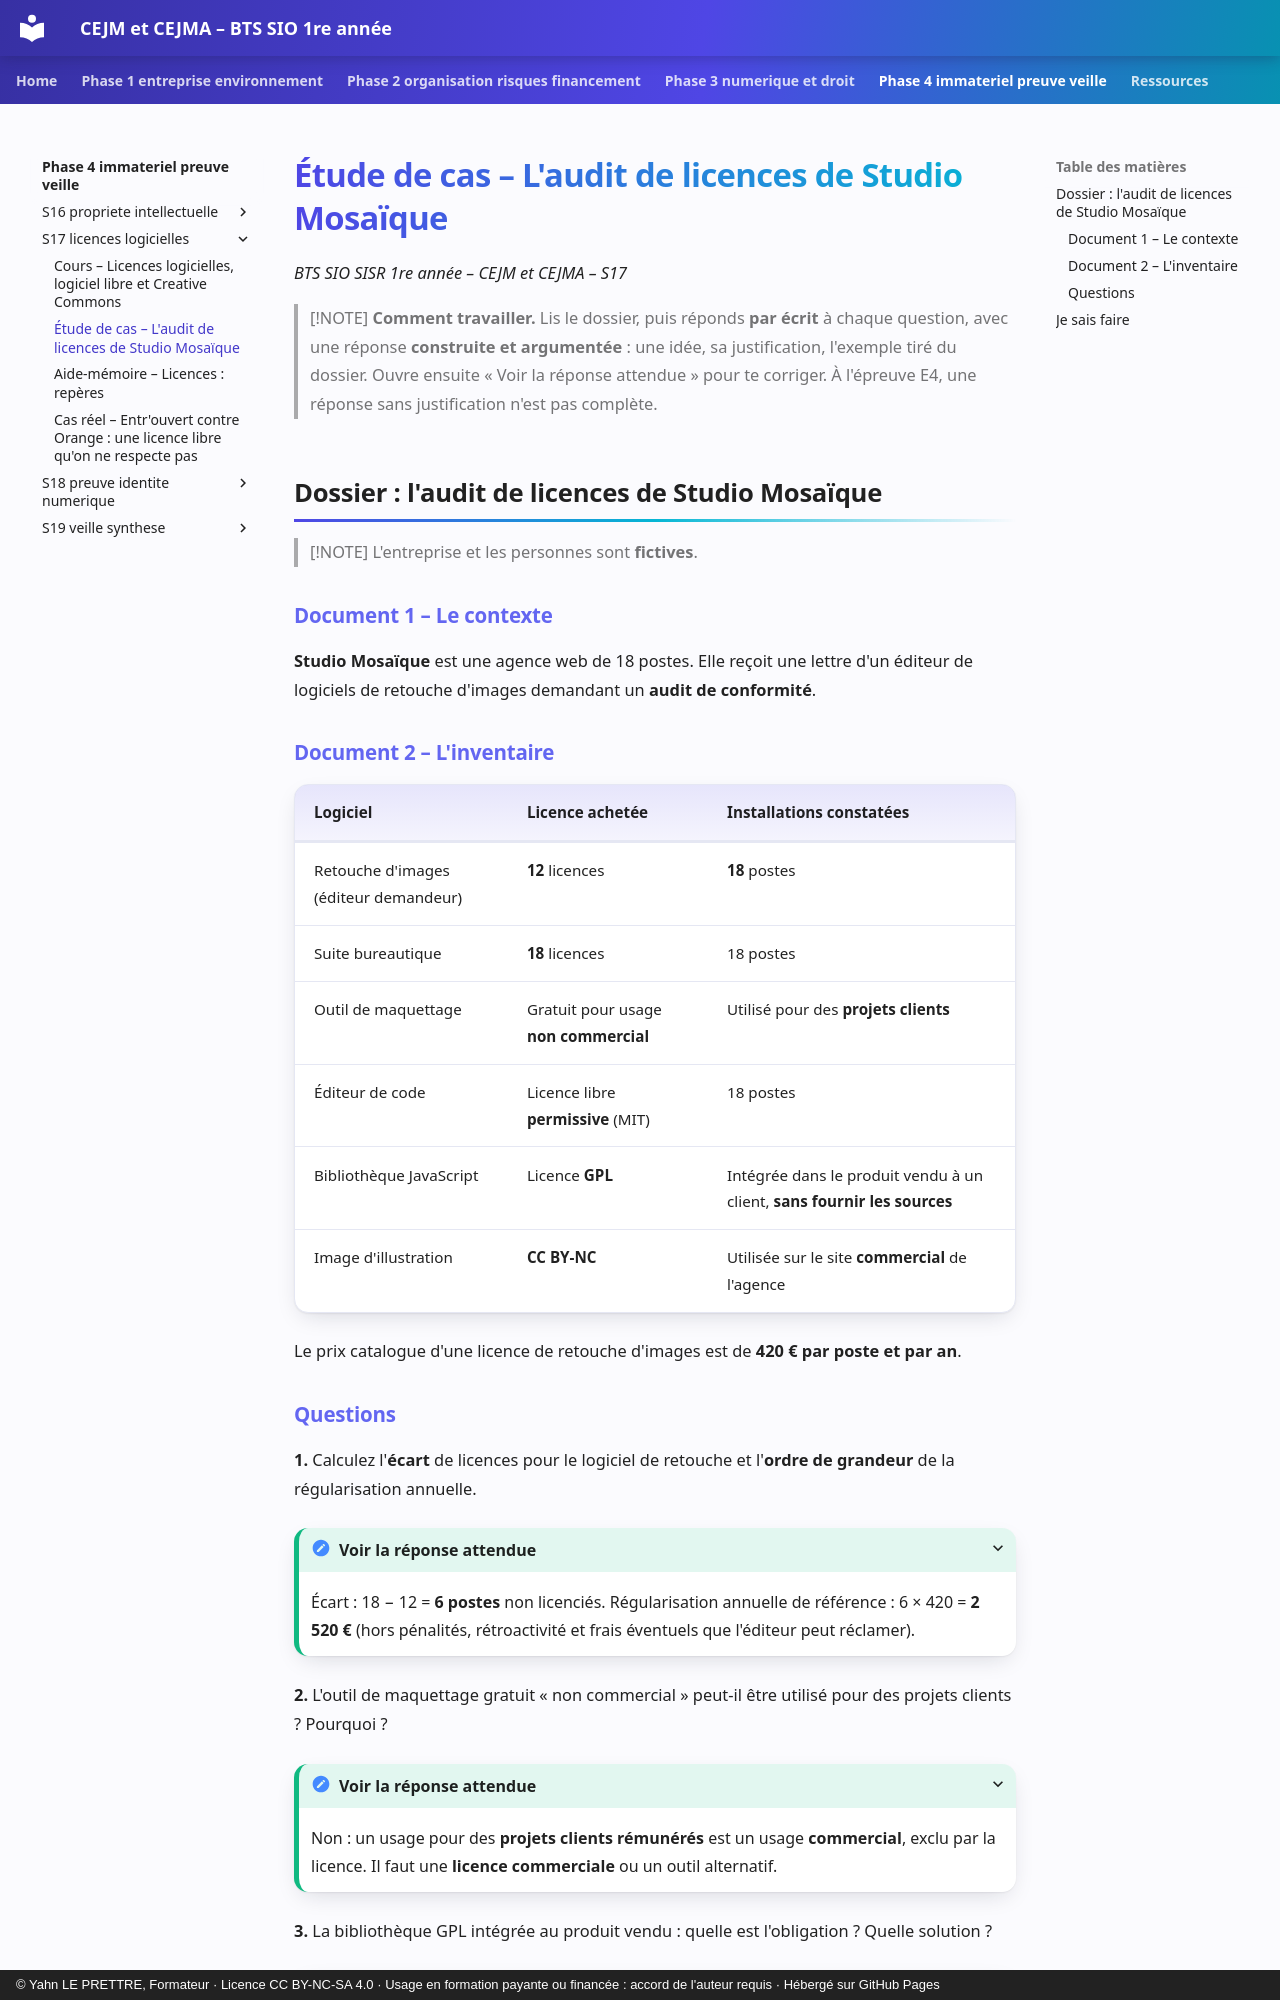

repository: YahnLP/bts1-sio-sisr-cejma · page: phase-4-immateriel-preuve-veille/S17-licences-logicielles/02-etude-de-cas/index.html · generator: mkdocs · copyright: © Yahn LE PRETTRE, Formateur · Licence CC BY-NC-SA 4.0 · Usage en formation payante ou financée : accord de l'auteur requis · Hébergé sur GitHub Pages

# Étude de cas – L'audit de licences de Studio Mosaïque

*BTS SIO SISR 1re année – CEJM et CEJMA – S17*

> [!NOTE]
> **Comment travailler.** Lis le dossier, puis réponds **par écrit** à chaque question, avec une réponse **construite et argumentée** : une idée, sa justification, l'exemple tiré du dossier. Ouvre ensuite « Voir la réponse attendue » pour te corriger. À l'épreuve E4, une réponse sans justification n'est pas complète.

## Dossier : l'audit de licences de Studio Mosaïque

> [!NOTE]
> L'entreprise et les personnes sont **fictives**.

### Document 1 – Le contexte

**Studio Mosaïque** est une agence web de 18 postes. Elle reçoit une lettre d'un éditeur de logiciels de retouche d'images demandant un **audit de conformité**.

### Document 2 – L'inventaire

| Logiciel | Licence achetée | Installations constatées |
|---|---|---|
| Retouche d'images (éditeur demandeur) | **12** licences | **18** postes |
| Suite bureautique | **18** licences | 18 postes |
| Outil de maquettage | Gratuit pour usage **non commercial** | Utilisé pour des **projets clients** |
| Éditeur de code | Licence libre **permissive** (MIT) | 18 postes |
| Bibliothèque JavaScript | Licence **GPL** | Intégrée dans le produit vendu à un client, **sans fournir les sources** |
| Image d'illustration | **CC BY-NC** | Utilisée sur le site **commercial** de l'agence |

Le prix catalogue d'une licence de retouche d'images est de **420 € par poste et par an**.
